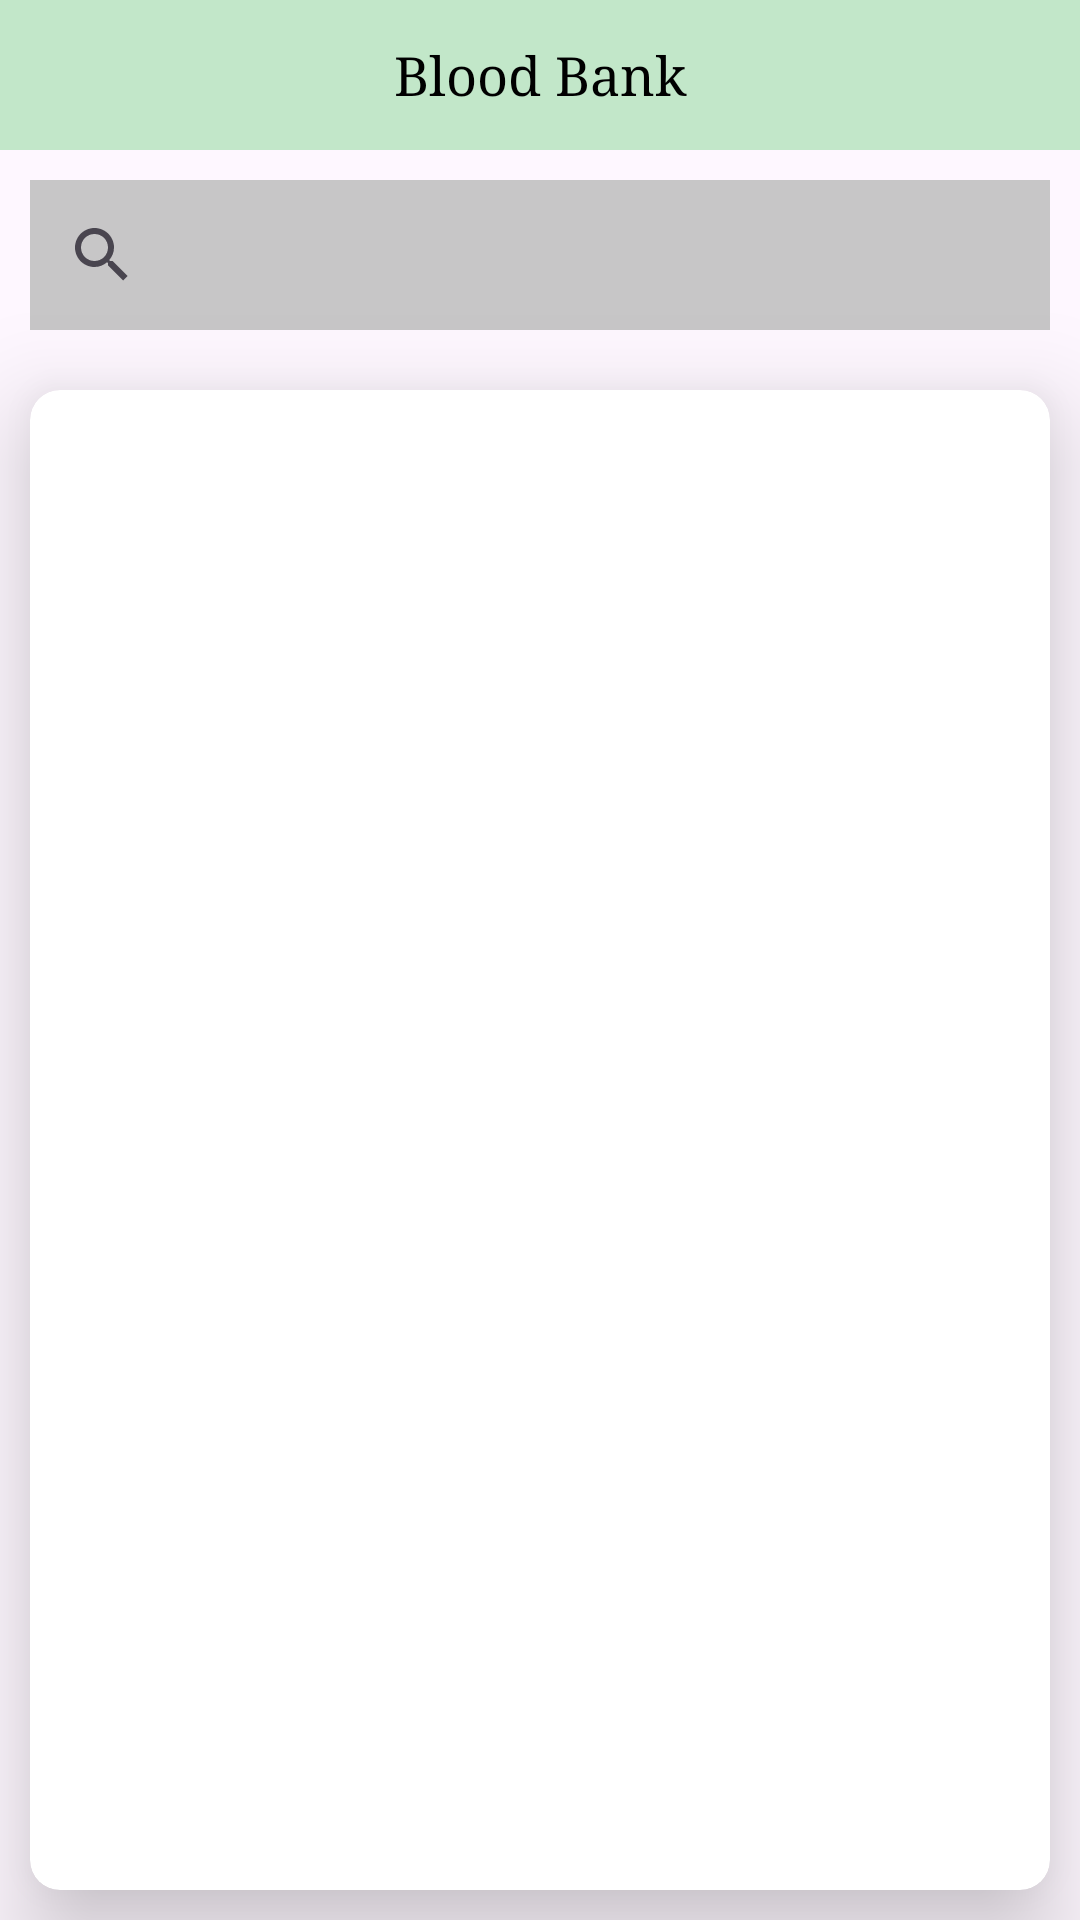

Layout XML and referenced resources for this Android screen:
<!-- AndroidManifest.xml: application theme Base.Theme.BloodDonationApp -->
<!-- res/layout/activity_user_blood_bank.xml -->
<?xml version="1.0" encoding="utf-8"?>
<LinearLayout xmlns:android="http://schemas.android.com/apk/res/android"
    xmlns:tools="http://schemas.android.com/tools"
    android:layout_width="match_parent"
    android:layout_height="match_parent"
    xmlns:app="http://schemas.android.com/apk/res-auto"
    tools:context=".UserBloodBankActivity"
    android:orientation="vertical">

    <TextView
        android:layout_width="match_parent"
        android:layout_height="50dp"
        android:background="#C2E7C9"
        android:text="Blood Bank"
        android:gravity="center"
        android:textColor="@color/black"
        android:textSize="18sp"
        android:fontFamily="serif"
        >

    </TextView>


    <androidx.appcompat.widget.SearchView
        android:id="@+id/searchViewId"
        app:queryHint="search by divison......"
        android:layout_width="match_parent"
        android:layout_height="50dp"
        android:layout_margin="10dp"
        android:layout_marginBottom="2dp"
        android:background="#DCBFBEBE"

        />





    <ProgressBar
        android:id="@+id/progressBarId"
        android:layout_width="wrap_content"
        android:layout_height="wrap_content"
        android:layout_centerInParent="true"
        android:visibility="gone"
        android:layout_gravity="center"
        >

    </ProgressBar>






    <androidx.cardview.widget.CardView
        android:layout_width="match_parent"
        android:layout_height="match_parent"
        app:cardElevation="20dp"
        app:cardCornerRadius="10dp"
        android:layout_margin="10dp"

        >

        <ListView
            android:id="@+id/listViewId"
            android:layout_width="match_parent"
            android:layout_height="match_parent"
            android:scrollbars="vertical"
            android:divider="@android:color/black"
            android:dividerHeight="2sp"



            >

        </ListView>

    </androidx.cardview.widget.CardView>





</LinearLayout>
<!-- resources referenced by this layout -->
<resources>
  <color name="black">#FF000000</color>
  <style name="Base.Theme.BloodDonationApp" parent="Theme.Material3.DayNight.NoActionBar">
          
          
          
          <item name="colorPrimary">@color/purple_500</item>
          <item name="colorPrimaryVariant">@color/purple_700</item>
          <item name="colorOnPrimary">@color/white</item>
          
          <item name="colorSecondary">@color/teal_200</item>
          <item name="colorSecondaryVariant">@color/teal_700</item>
          <item name="colorOnSecondary">@color/black</item>
  
      </style>
  <color name="purple_500">#296D98</color>
  <color name="purple_700">#296D98</color>
  <color name="white">#FFFFFF</color>
  <color name="teal_200">#FF03DAC5</color>
  <color name="teal_700">#FF018786</color>
</resources>
